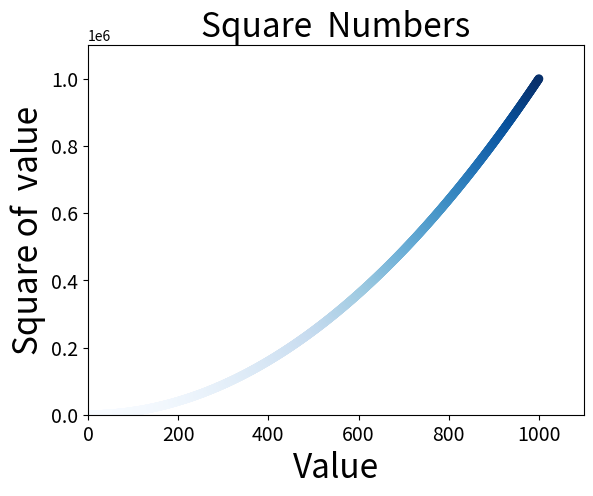

Source code (Python): (Note: this script raises an exception after producing the figure.)
import  matplotlib.pyplot as  plt  

x_values=list(range(1,1001))

y_values=[x**2 for x in x_values]

#plt.scatter(x_values,y_values,c="red",edgecolors="none",s=40)
#plt.scatter(x_values,y_values,c=(0,0,0.8),edgecolors="none",s=40)
plt.scatter(x_values,y_values,c=y_values,cmap=plt.cm.Blues,edgecolors="none",s=40)

#设置图表标题并给坐标加上标签
plt.title("Square  Numbers",fontsize=24)
plt.xlabel("Value",fontsize=24)
plt.ylabel("Square of  value" ,fontsize=24)

#设置刻度标记的大小
plt.tick_params(axis="both",which="major",labelsize=14)

#设置每个坐标轴的取值范围
plt.axis([0,1100,0,1100000])


#plt.show()   显示
#实参1表示保存名，在此文件目录，实参2表示去掉空白部分，可省略
plt.savefig("Squares_plot.png",bbox_inchs="tight")